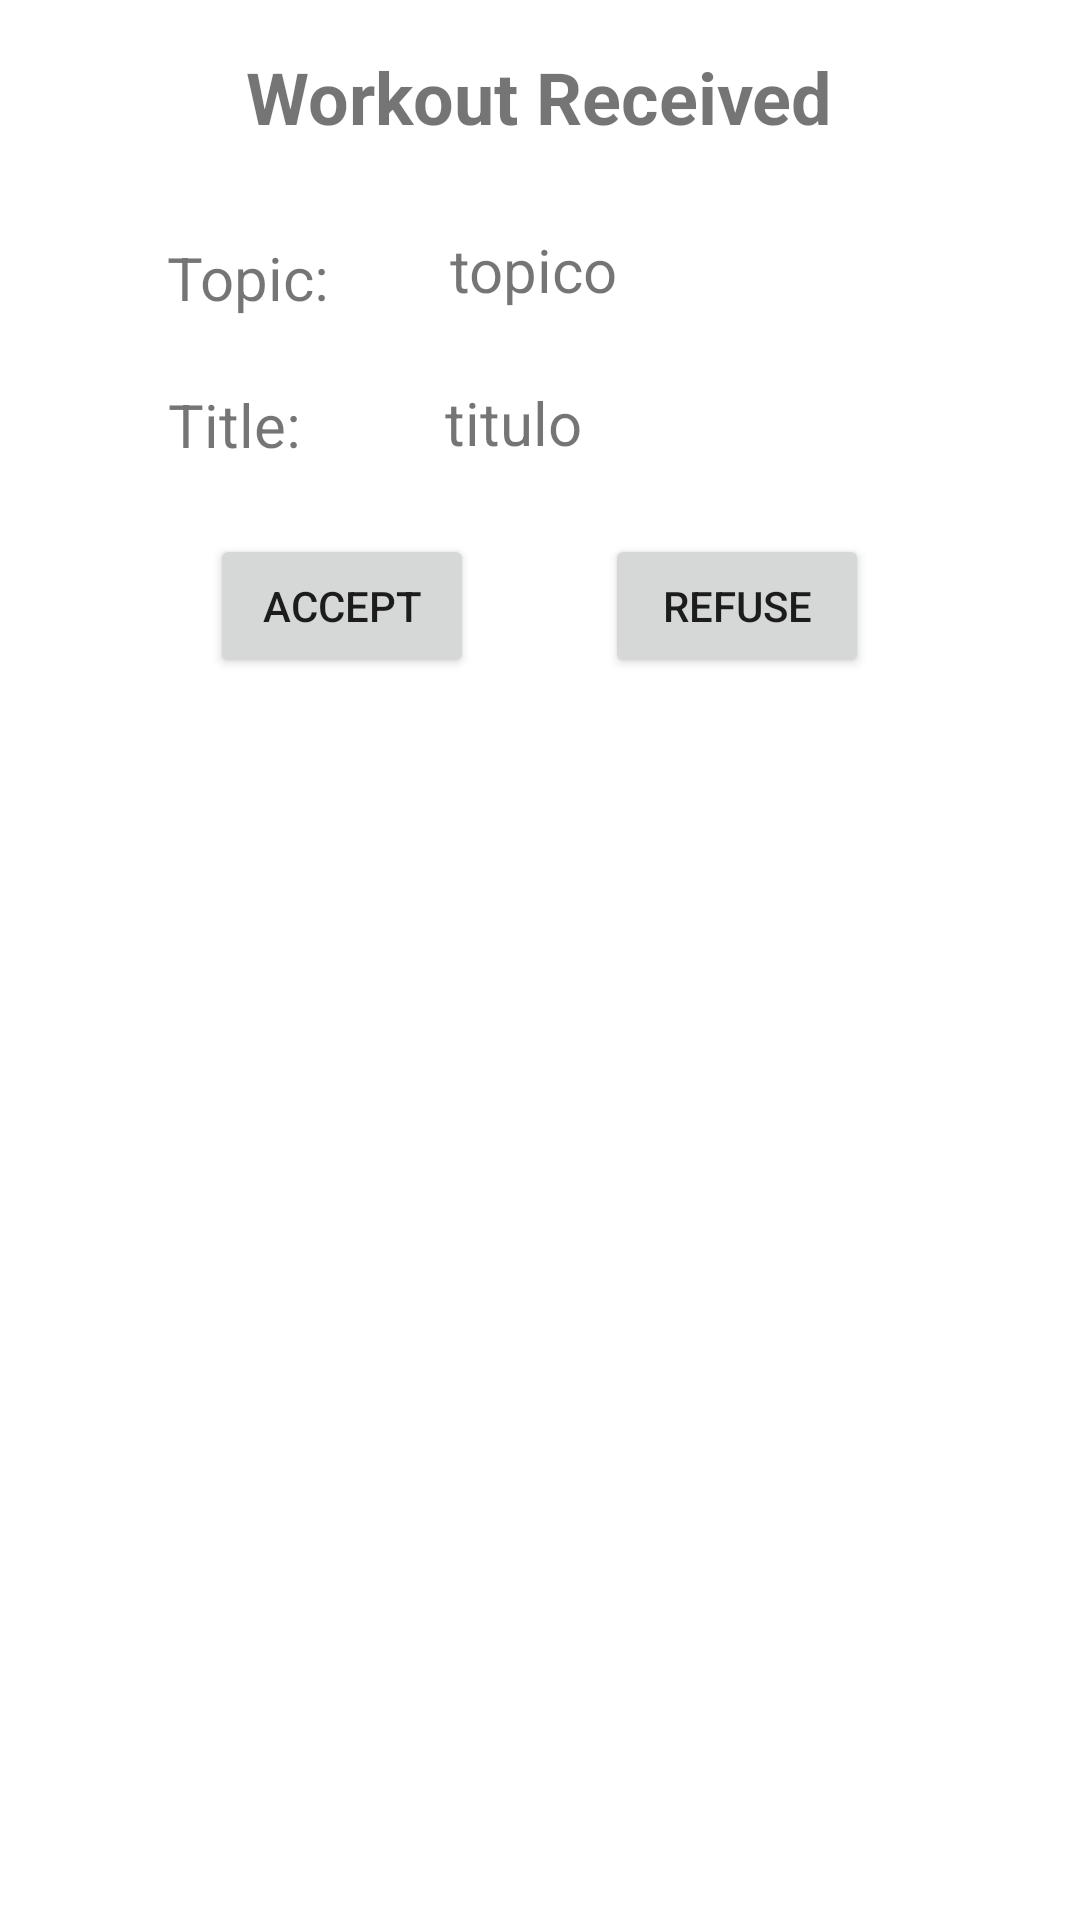

Reconstruct the res/layout file that produces this screen, plus the resources it refers to.
<!-- AndroidManifest.xml: application theme Theme.SelfGym -->
<!-- res/layout/mqtt_message_popup.xml -->
<?xml version="1.0" encoding="utf-8"?>
<androidx.constraintlayout.widget.ConstraintLayout xmlns:android="http://schemas.android.com/apk/res/android"
    xmlns:app="http://schemas.android.com/apk/res-auto"
    xmlns:tools="http://schemas.android.com/tools"
    android:id="@+id/layout"
    android:layout_width="match_parent"
    android:layout_height="match_parent">

    <TextView
        android:id="@+id/textView16"
        android:layout_width="wrap_content"
        android:layout_height="wrap_content"
        android:layout_marginTop="16dp"
        android:text="Workout Received"
        android:textSize="24sp"
        android:textStyle="bold"
        app:layout_constraintEnd_toEndOf="parent"
        app:layout_constraintHorizontal_bias="0.498"
        app:layout_constraintStart_toStartOf="parent"
        app:layout_constraintTop_toTopOf="parent" />

    <TextView
        android:id="@+id/textView15"
        android:layout_width="wrap_content"
        android:layout_height="wrap_content"
        android:layout_marginStart="20dp"
        android:layout_marginTop="79dp"
        android:text="Topic:"
        android:textSize="20sp"
        app:layout_constraintEnd_toEndOf="parent"
        app:layout_constraintHorizontal_bias="0.125"
        app:layout_constraintStart_toStartOf="parent"
        app:layout_constraintTop_toTopOf="parent" />

    <TextView
        android:id="@+id/topicmsgmqtt"
        android:layout_width="wrap_content"
        android:layout_height="wrap_content"
        android:layout_marginStart="40dp"
        android:layout_marginTop="28dp"
        android:text="topico"
        android:textSize="20sp"
        app:layout_constraintStart_toEndOf="@+id/textView15"
        app:layout_constraintTop_toBottomOf="@+id/textView16" />

    <TextView
        android:id="@+id/textView14"
        android:layout_width="wrap_content"
        android:layout_height="wrap_content"
        android:layout_marginStart="20dp"
        android:layout_marginTop="22dp"
        android:text="Title:"
        android:textSize="20sp"
        android:textStyle="normal"
        app:layout_constraintEnd_toEndOf="parent"
        app:layout_constraintHorizontal_bias="0.122"
        app:layout_constraintStart_toStartOf="parent"
        app:layout_constraintTop_toBottomOf="@+id/textView15" />

    <TextView
        android:id="@+id/titlemsgmqtt"
        android:layout_width="wrap_content"
        android:layout_height="wrap_content"
        android:layout_marginStart="48dp"
        android:layout_marginTop="24dp"
        android:text="titulo"
        android:textSize="20sp"
        android:textStyle="normal"
        app:layout_constraintStart_toEndOf="@+id/textView14"
        app:layout_constraintTop_toBottomOf="@+id/topicmsgmqtt" />

    <Button
        android:id="@+id/confirmmsgbtnmqtt"
        android:layout_width="wrap_content"
        android:layout_height="wrap_content"
        android:layout_marginStart="70dp"
        android:layout_marginTop="23dp"
        android:text="Accept"
        app:layout_constraintStart_toStartOf="parent"
        app:layout_constraintTop_toBottomOf="@+id/textView14" />

    <Button
        android:id="@+id/cancelmsgbtnmqtt2"
        android:layout_width="wrap_content"
        android:layout_height="wrap_content"
        android:layout_marginStart="43dp"
        android:layout_marginTop="23dp"
        android:layout_marginEnd="70dp"
        android:text="Refuse"
        app:layout_constraintEnd_toEndOf="parent"
        app:layout_constraintStart_toEndOf="@+id/confirmmsgbtnmqtt"
        app:layout_constraintTop_toBottomOf="@+id/textView14" />

</androidx.constraintlayout.widget.ConstraintLayout>
<!-- resources referenced by this layout -->
<resources>
  <style name="Theme.SelfGym" parent="Theme.MaterialComponents.DayNight.DarkActionBar">
          
          <item name="colorPrimary">#FA920F</item>
          <item name="colorPrimaryVariant">#FA920F</item>
          <item name="colorOnPrimary">#E3EFF2</item>
          
          <item name="colorSecondary">#DF6429</item>
          <item name="colorSecondaryVariant">#DF6429</item>
          <item name="colorOnSecondary">#091211</item>
          
          <item name="android:statusBarColor">?attr/colorPrimaryVariant</item>
          
      </style>
</resources>
